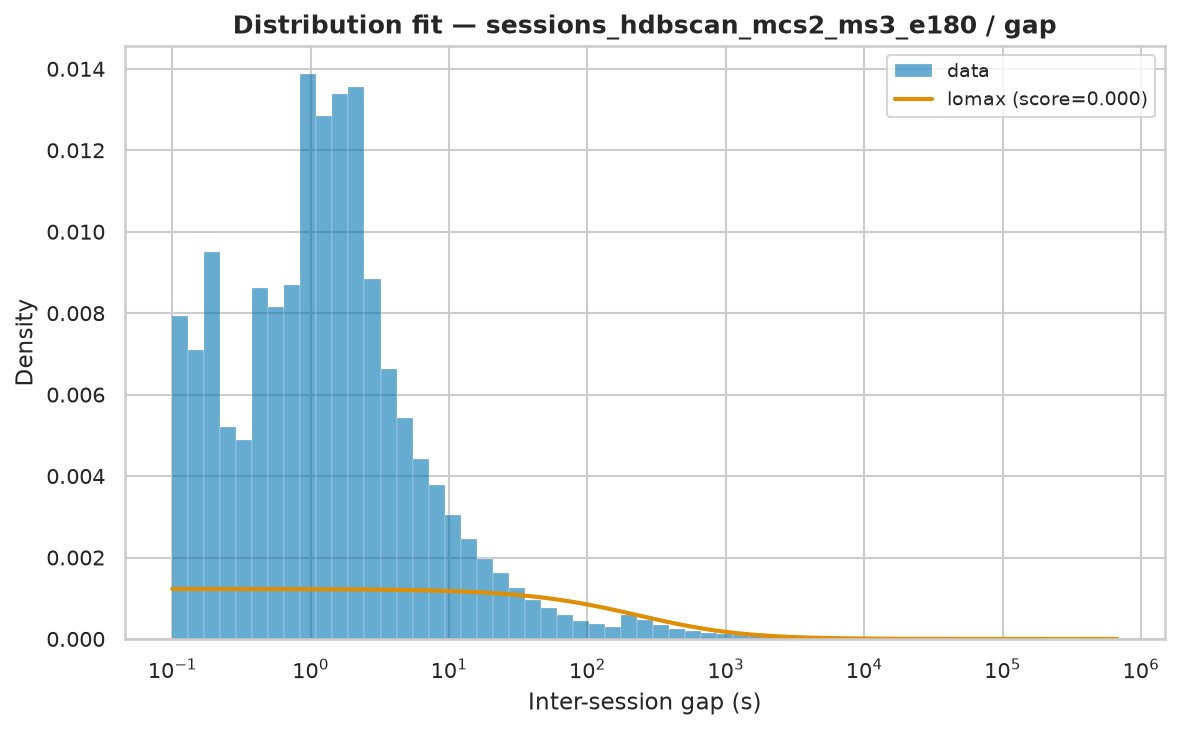

Source data for this figure (header and first rows):
name	score	bootstrap_score	bootstrap_pass	loc	scale	arg
lomax	3.880334371666643e-07	0.4	True	-0.05282	330.3	(np.float64(0.4056257434629513),)
fisk	4.237023183669041e-07	0.3	True	0.0005	1787	(np.float64(0.5732208363690372),)
genpareto	3.889770995852196e-07	0.0	False	0.0005	804.4	(np.float64(2.4793292314409614),)
pareto	3.8897711612414787e-07	0.0	False	-324.5	324.5	(np.float64(0.40333485799147645),)
lognorm	4.217910841086718e-07	0.0	False	-0.07314	1798	(np.float64(3.0370253261549616),)
weibull_min	6.21539842359972e-07	0.0	False	0.0005	21857	(np.float64(0.40670078666360016),)
expon	1.2525092671788448e-06	0.0	False	0.0005	20690	()
gamma	1.4854702477091959e-06	0.0	False	0.0005	3.058	(np.float64(5.821128526024234e-05),)
